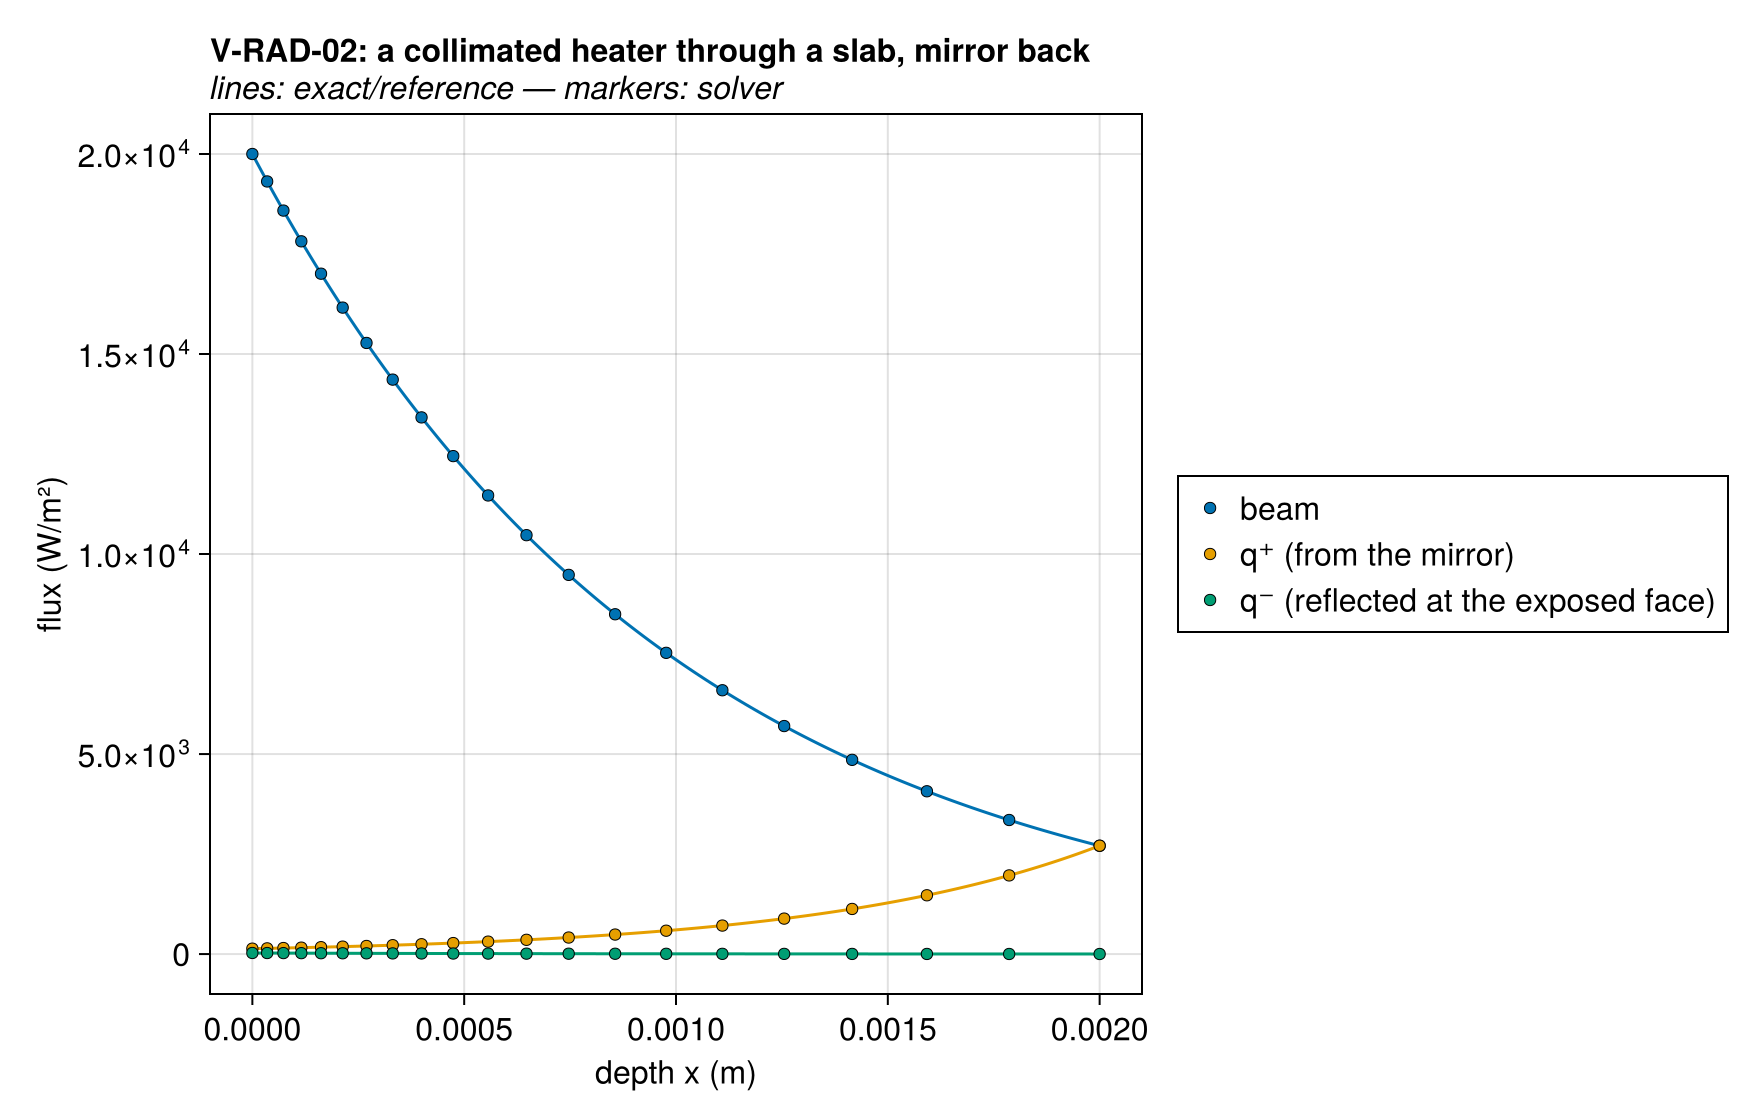

Values plotted in this chart, from the file beside it:
series, depth x (m), flux (W/m²), exact
beam, 0.0, 20000, 20000
beam, 3.49192495450912e-5, 19314, 19314
beam, 7.333042404469208e-5, 18586, 18586
beam, 0.0001156, 17817, 17817
beam, 0.0001621, 17008, 17008
beam, 0.0002132, 16160, 16160
beam, 0.0002694, 15276, 15276
beam, 0.0003313, 14360, 14360
beam, 0.0003993, 13415, 13415
beam, 0.0004742, 12448, 12448
beam, 0.0005565, 11464, 11464
beam, 0.0006471, 10471, 10471
beam, 0.0007467, 9478, 9478
beam, 0.0008563, 8494, 8494
beam, 0.0009769, 7530, 7530
beam, 0.001109, 6595, 6595
beam, 0.001255, 5700, 5700
beam, 0.001416, 4855, 4855
beam, 0.001592, 4069, 4069
beam, 0.001786, 3351, 3351
beam, 0.002, 2707, 2707
q⁺ (from the mirror), 0.0, 134.8, 134.8
q⁺ (from the mirror), 3.49192495450912e-5, 142.1, 142.1
q⁺ (from the mirror), 7.333042404469208e-5, 150.5, 150.5
q⁺ (from the mirror), 0.0001156, 160.3, 160.3
q⁺ (from the mirror), 0.0001621, 171.9, 171.9
q⁺ (from the mirror), 0.0002132, 185.6, 185.6
q⁺ (from the mirror), 0.0002694, 202, 202
q⁺ (from the mirror), 0.0003313, 221.6, 221.6
q⁺ (from the mirror), 0.0003993, 245.4, 245.4
q⁺ (from the mirror), 0.0004742, 274.6, 274.6
q⁺ (from the mirror), 0.0005565, 310.7, 310.7
q⁺ (from the mirror), 0.0006471, 355.9, 355.9
q⁺ (from the mirror), 0.0007467, 413.3, 413.3
q⁺ (from the mirror), 0.0008563, 487.1, 487.1
q⁺ (from the mirror), 0.0009769, 583.6, 583.6
q⁺ (from the mirror), 0.001109, 712.1, 712.1
q⁺ (from the mirror), 0.001255, 886.2, 886.2
q⁺ (from the mirror), 0.001416, 1127, 1127
q⁺ (from the mirror), 0.001592, 1469, 1469
q⁺ (from the mirror), 0.001786, 1966, 1966
q⁺ (from the mirror), 0.002, 2708, 2708
q⁻ (reflected at the exposed face), 0.0, 26.97, 26.97
q⁻ (reflected at the exposed face), 3.49192495450912e-5, 25.59, 25.59
q⁻ (reflected at the exposed face), 7.333042404469208e-5, 24.16, 24.16
q⁻ (reflected at the exposed face), 0.0001156, 22.67, 22.67
q⁻ (reflected at the exposed face), 0.0001621, 21.15, 21.15
q⁻ (reflected at the exposed face), 0.0002132, 19.59, 19.59
q⁻ (reflected at the exposed face), 0.0002694, 18, 18
q⁻ (reflected at the exposed face), 0.0003313, 16.41, 16.41
q⁻ (reflected at the exposed face), 0.0003993, 14.81, 14.81
q⁻ (reflected at the exposed face), 0.0004742, 13.24, 13.24
q⁻ (reflected at the exposed face), 0.0005565, 11.7, 11.7
q⁻ (reflected at the exposed face), 0.0006471, 10.22, 10.22
q⁻ (reflected at the exposed face), 0.0007467, 8.797, 8.797
q⁻ (reflected at the exposed face), 0.0008563, 7.464, 7.464
q⁻ (reflected at the exposed face), 0.0009769, 6.229, 6.229
q⁻ (reflected at the exposed face), 0.001109, 5.106, 5.106
q⁻ (reflected at the exposed face), 0.001255, 4.102, 4.102
q⁻ (reflected at the exposed face), 0.001416, 3.225, 3.225
... 3 more rows
